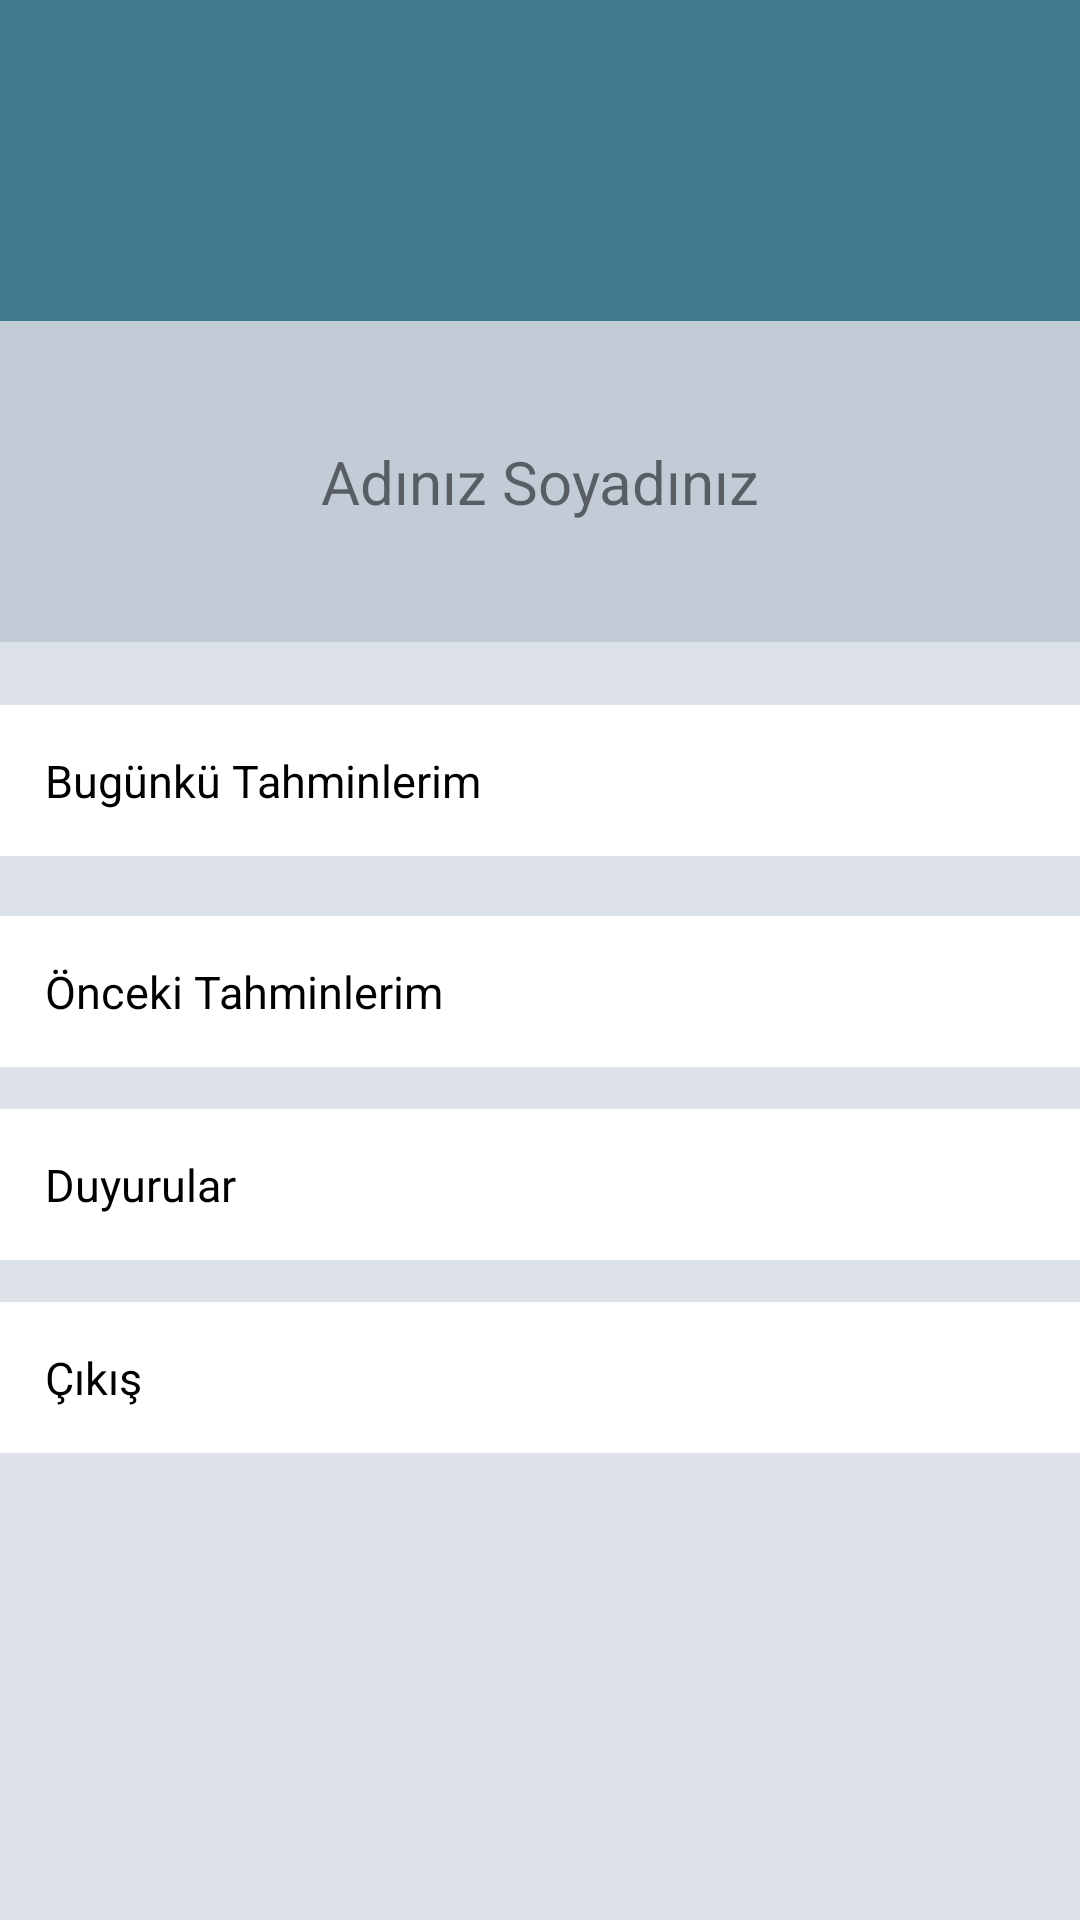

Produce the Android XML layout that renders to this screen, including the resource entries it uses.
<!-- AndroidManifest.xml: application theme Theme.FootballScore -->
<!-- res/layout/fragment_profile.xml -->
<?xml version="1.0" encoding="utf-8"?>
<androidx.constraintlayout.widget.ConstraintLayout xmlns:android="http://schemas.android.com/apk/res/android"
    xmlns:app="http://schemas.android.com/apk/res-auto"
    xmlns:tools="http://schemas.android.com/tools"
    android:layout_width="match_parent"
    android:layout_height="match_parent"
    tools:context=".view.ProfileFragment"
    android:orientation="vertical"
    android:background="#3C6C859F">

    <ScrollView
        android:layout_width="match_parent"
        android:layout_height="match_parent"
        android:fillViewport="true"
        android:scrollbars="none"
        app:layout_constraintBottom_toBottomOf="parent">

    <androidx.constraintlayout.widget.ConstraintLayout
        android:id="@+id/linearLayout"
        android:layout_width="match_parent"
        android:layout_height="match_parent">

        <ImageView
            android:layout_width="wrap_content"
            android:layout_height="wrap_content"
            android:src="@drawable/userrs"
            app:layout_constraintEnd_toEndOf="parent"
            app:layout_constraintStart_toStartOf="parent"
            android:layout_marginTop="80dp"
            android:translationZ="10dp"
            app:layout_constraintTop_toTopOf="parent"/>

        <TextView
            android:id="@+id/textView"
            android:layout_width="0dp"
            android:layout_height="wrap_content"
            android:background="#407a8e"
            android:gravity="center"
            android:padding="40dp"
            android:textSize="20sp"
            app:layout_constraintEnd_toEndOf="parent"
            app:layout_constraintStart_toStartOf="parent"
            app:layout_constraintTop_toTopOf="parent" />


        <TextView
            android:id="@+id/profilUserName"
            android:layout_width="0dp"
            android:layout_height="wrap_content"
            android:background="#3C6C859F"
            android:gravity="center"
            android:padding="40dp"
            android:text="Adınız Soyadınız"
            android:textSize="20sp"
            app:layout_constraintEnd_toEndOf="parent"
            app:layout_constraintHorizontal_bias="0.0"
            app:layout_constraintStart_toStartOf="parent"
            app:layout_constraintTop_toBottomOf="@+id/textView" />

        <TextView
            android:id="@+id/txt_bugunki_tahminlerim"
            android:layout_width="match_parent"
            android:layout_height="wrap_content"
            android:layout_marginTop="21dp"
            android:background="@color/white"
            android:drawableRight="@drawable/right_arrow"
            android:padding="15dp"
            android:textSize="15dp"
            android:textColor="@color/black"
            android:text="Bugünkü Tahminlerim"
            app:layout_constraintEnd_toEndOf="parent"
            app:layout_constraintStart_toStartOf="parent"
            app:layout_constraintTop_toBottomOf="@+id/profilUserName" />

        <TextView
            android:id="@+id/txt_onceki_tahminlerim"
            android:layout_width="match_parent"
            android:layout_height="wrap_content"
            android:layout_marginTop="20dp"
            android:textColor="@color/black"
            android:background="@color/white"
            android:drawableRight="@drawable/right_arrow"
            android:padding="15dp"
            android:textSize="15dp"
            android:text="Önceki Tahminlerim"
            app:layout_constraintEnd_toEndOf="parent"
            app:layout_constraintStart_toStartOf="parent"
            app:layout_constraintTop_toBottomOf="@+id/txt_bugunki_tahminlerim" />

        <TextView
            android:id="@+id/txt_yorumlarim"
            android:layout_width="match_parent"
            android:layout_height="wrap_content"
            android:layout_marginTop="14dp"
            android:background="@color/white"
            android:drawableRight="@drawable/right_arrow"
            android:padding="15dp"
            android:textColor="@color/black"
            android:textSize="15dp"
            android:text="Duyurular"
            app:layout_constraintEnd_toEndOf="parent"
            app:layout_constraintStart_toStartOf="parent"
            app:layout_constraintTop_toBottomOf="@+id/txt_onceki_tahminlerim" />


        <TextView
            android:id="@+id/ttt_cikis"
            android:layout_width="match_parent"
            android:layout_height="wrap_content"
            android:layout_marginTop="14dp"
            android:background="@color/white"
            android:drawableRight="@drawable/right_arrow"
            android:padding="15dp"
            android:textSize="15dp"
            android:textColor="@color/black"
            android:text="Çıkış"
            app:layout_constraintEnd_toEndOf="parent"
            app:layout_constraintStart_toStartOf="parent"
            app:layout_constraintTop_toBottomOf="@+id/txt_yorumlarim" />



    </androidx.constraintlayout.widget.ConstraintLayout>
    </ScrollView>
</androidx.constraintlayout.widget.ConstraintLayout>
<!-- resources referenced by this layout -->
<resources>
  <color name="black">#FF000000</color>
  <color name="white">#FFFFFFFF</color>
  <style name="Theme.FootballScore" parent="Theme.MaterialComponents.DayNight.NoActionBar">
          
          <item name="colorPrimary">@color/purple_500</item>
          <item name="colorPrimaryVariant">#e0e4ec</item>///Burası sanırım status barın rengi
          <item name="colorOnPrimary">#407a8e</item>
          
          <item name="colorSecondary">@color/teal_200</item>
          <item name="colorSecondaryVariant">@color/teal_700</item>
          <item name="colorOnSecondary">@color/black</item>
          
          <item name="android:statusBarColor" tools:targetApi="l">?attr/colorPrimaryVariant</item>
          
      </style>
  <color name="purple_500">#FF6200EE</color>
  <color name="teal_200">#FF03DAC5</color>
  <color name="teal_700">#FF018786</color>
</resources>
